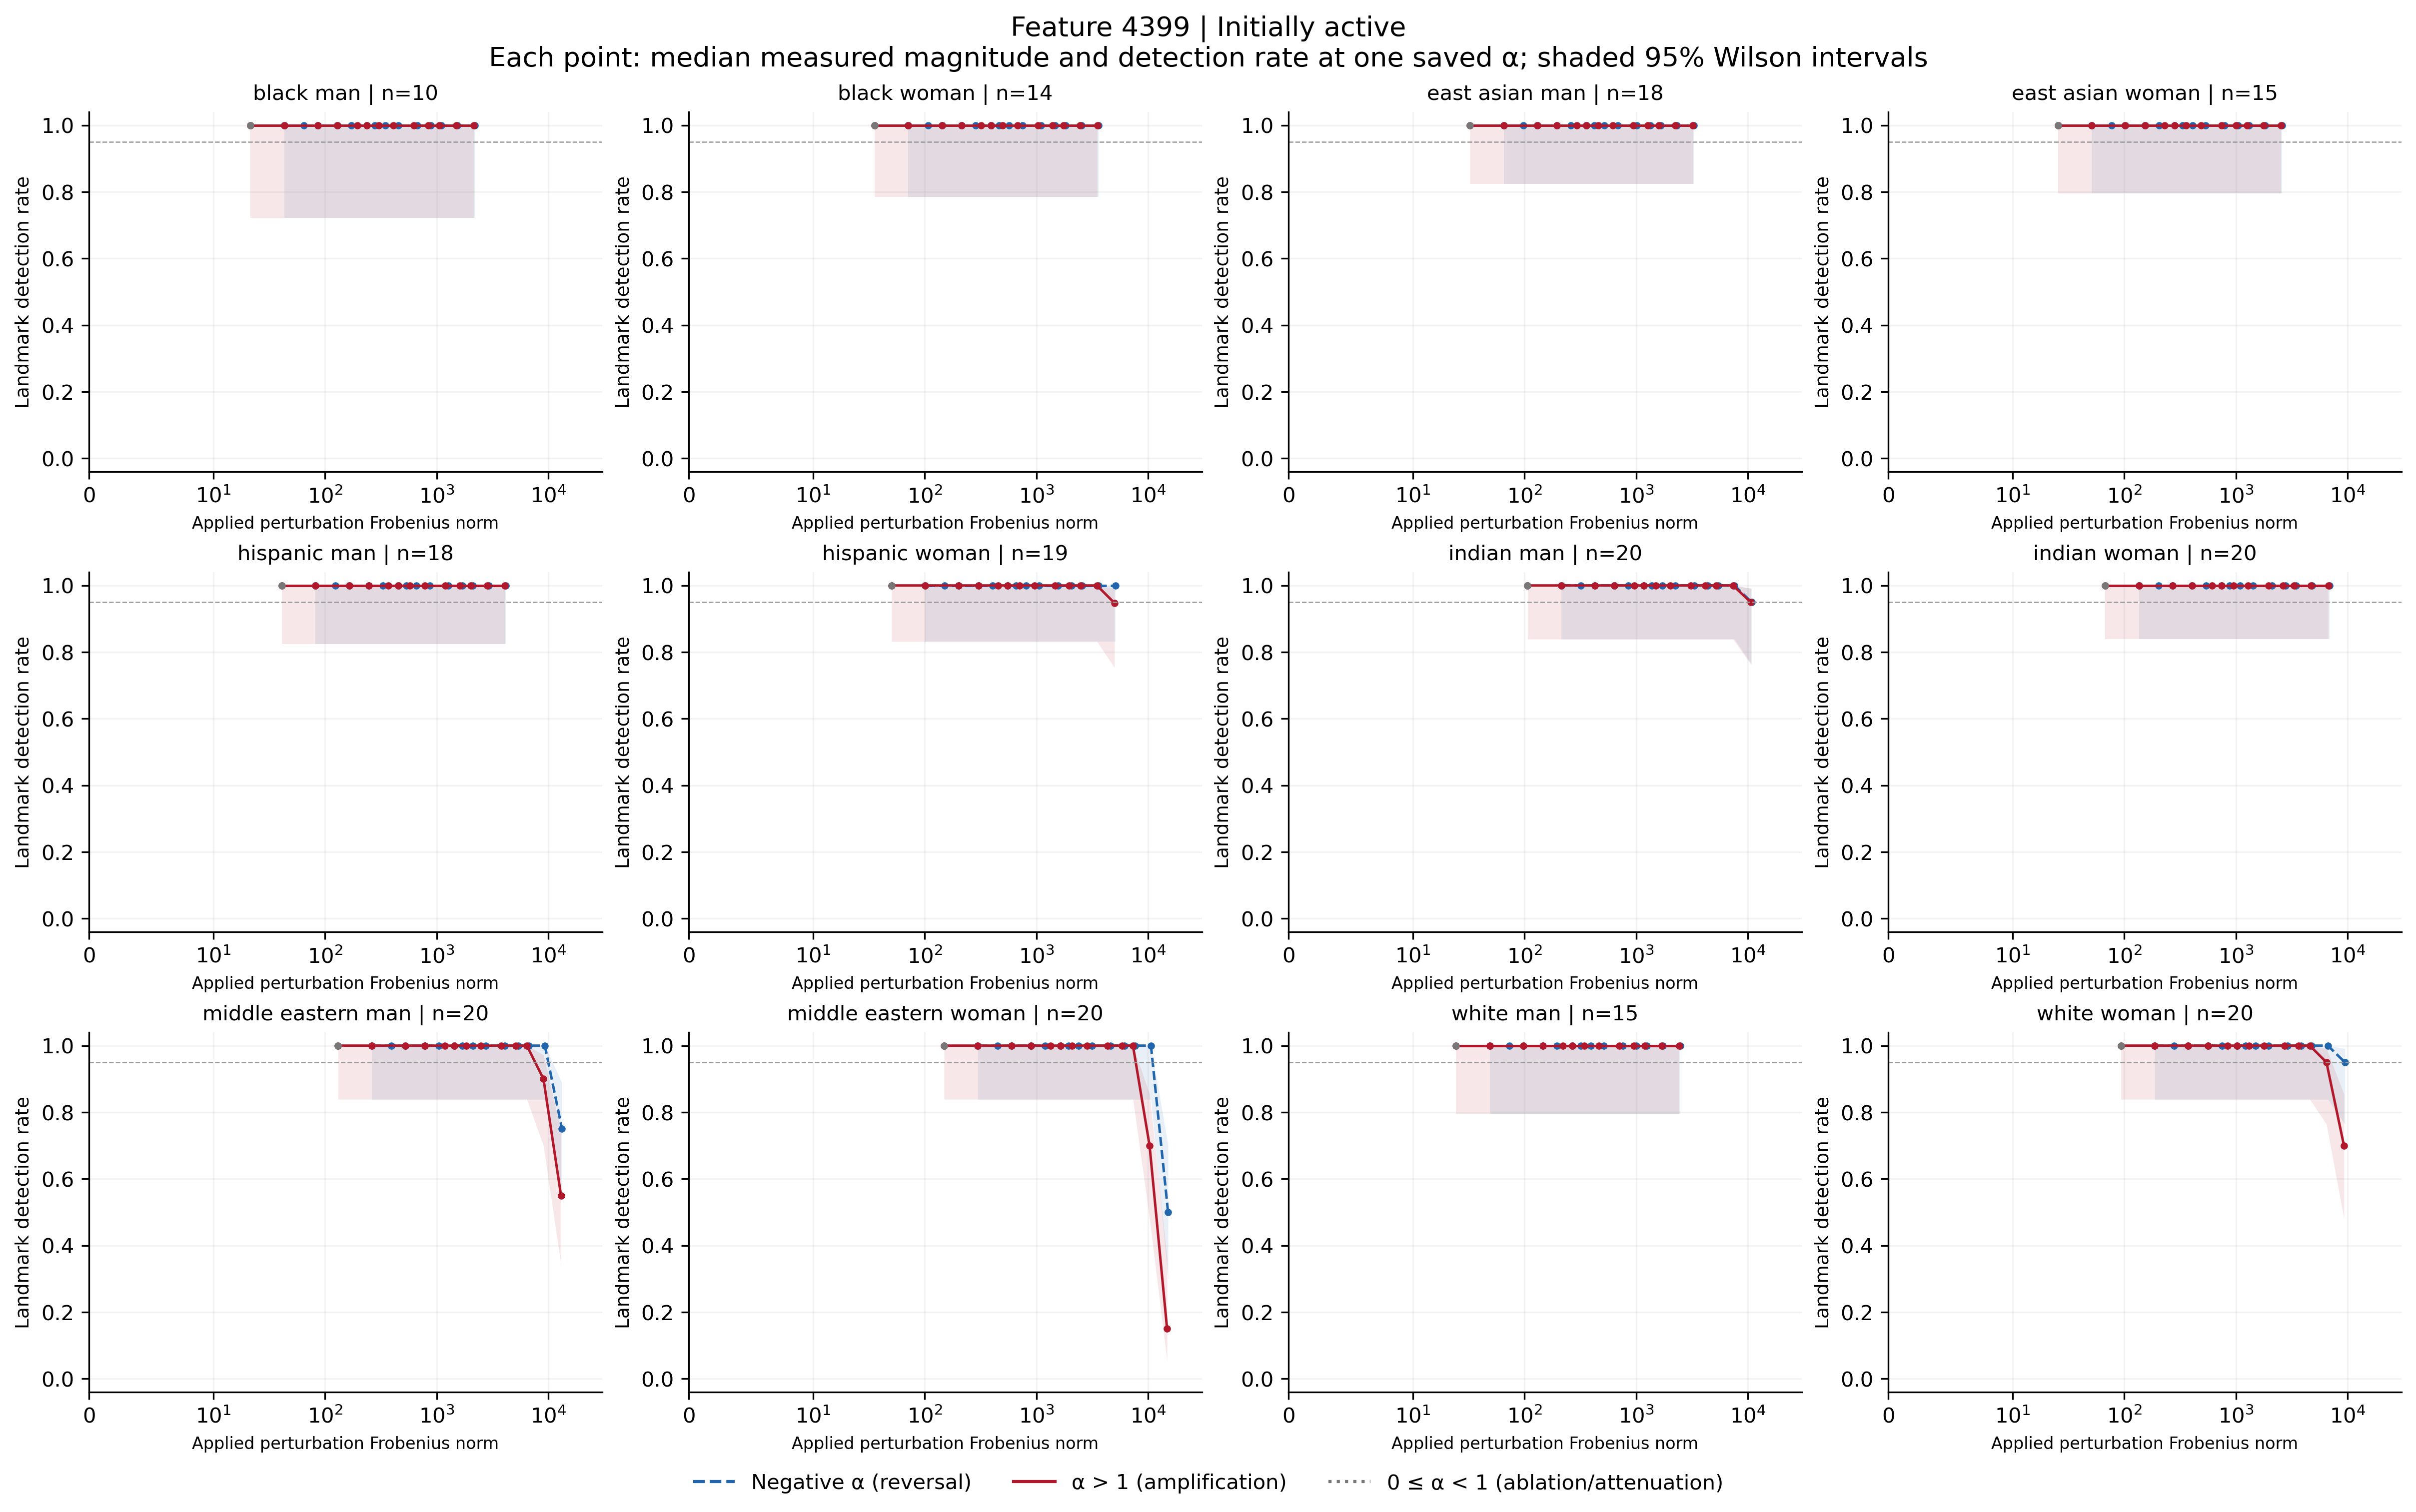

Data behind this chart, as committed beside it:
feature, group, cohort, alpha, n, seed_count, detected, detection_rate, ci_low, ci_high, ci_width, insufficient, status, median_delta_fro_applied, median_relative_delta_fro, branch
4399, black_man, active, -100, 10, 10, 10, 1.0, 0.7225, 1, 0.2775, False, exploratory_sample, 2183, 0.7226, negative
4399, black_man, active, -70, 10, 10, 10, 1.0, 0.7225, 1, 0.2775, False, exploratory_sample, 1535, 0.508, negative
4399, black_man, active, -50, 10, 10, 10, 1.0, 0.7225, 1, 0.2775, False, exploratory_sample, 1103, 0.3649, negative
4399, black_man, active, -40, 10, 10, 10, 1.0, 0.7225, 1, 0.2775, False, exploratory_sample, 886.4, 0.2933, negative
4399, black_man, active, -30, 10, 10, 10, 1.0, 0.7225, 1, 0.2775, False, exploratory_sample, 670.2, 0.2218, negative
4399, black_man, active, -20, 10, 10, 10, 1.0, 0.7225, 1, 0.2775, False, exploratory_sample, 454, 0.1502, negative
4399, black_man, active, -15, 10, 10, 10, 1.0, 0.7225, 1, 0.2775, False, exploratory_sample, 345.9, 0.1145, negative
4399, black_man, active, -12, 10, 10, 10, 1.0, 0.7225, 1, 0.2775, False, exploratory_sample, 281, 0.09301, negative
4399, black_man, active, -10, 10, 10, 10, 1.0, 0.7225, 1, 0.2775, False, exploratory_sample, 237.8, 0.0787, negative
4399, black_man, active, -7, 10, 10, 10, 1.0, 0.7225, 1, 0.2775, False, exploratory_sample, 172.9, 0.05724, negative
4399, black_man, active, -5, 10, 10, 10, 1.0, 0.7225, 1, 0.2775, False, exploratory_sample, 129.7, 0.04293, negative
4399, black_man, active, -3, 10, 10, 10, 1.0, 0.7225, 1, 0.2775, False, exploratory_sample, 86.48, 0.02862, negative
4399, black_man, active, -2, 10, 10, 10, 1.0, 0.7225, 1, 0.2775, False, exploratory_sample, 64.86, 0.02146, negative
4399, black_man, active, -1, 10, 10, 10, 1.0, 0.7225, 1, 0.2775, False, exploratory_sample, 43.24, 0.01431, negative
4399, black_man, active, 0, 10, 10, 10, 1.0, 0.7225, 1, 0.2775, False, exploratory_sample, 21.62, 0.007155, attenuation_or_ablation
4399, black_man, active, 1, 10, 10, 10, 1.0, 0.7225, 1, 0.2775, False, exploratory_sample, 0.0, 0.0, baseline
4399, black_man, active, 2, 10, 10, 10, 1.0, 0.7225, 1, 0.2775, False, exploratory_sample, 21.62, 0.007155, positive
4399, black_man, active, 3, 10, 10, 10, 1.0, 0.7225, 1, 0.2775, False, exploratory_sample, 43.24, 0.01431, positive
4399, black_man, active, 5, 10, 10, 10, 1.0, 0.7225, 1, 0.2775, False, exploratory_sample, 86.48, 0.02862, positive
4399, black_man, active, 7, 10, 10, 10, 1.0, 0.7225, 1, 0.2775, False, exploratory_sample, 129.7, 0.04293, positive
4399, black_man, active, 10, 10, 10, 10, 1.0, 0.7225, 1, 0.2775, False, exploratory_sample, 194.6, 0.06439, positive
4399, black_man, active, 12, 10, 10, 10, 1.0, 0.7225, 1, 0.2775, False, exploratory_sample, 237.8, 0.0787, positive
4399, black_man, active, 15, 10, 10, 10, 1.0, 0.7225, 1, 0.2775, False, exploratory_sample, 302.7, 0.1002, positive
4399, black_man, active, 20, 10, 10, 10, 1.0, 0.7225, 1, 0.2775, False, exploratory_sample, 410.8, 0.1359, positive
4399, black_man, active, 30, 10, 10, 10, 1.0, 0.7225, 1, 0.2775, False, exploratory_sample, 626.9, 0.2075, positive
4399, black_man, active, 40, 10, 10, 10, 1.0, 0.7225, 1, 0.2775, False, exploratory_sample, 843.1, 0.279, positive
4399, black_man, active, 50, 10, 10, 10, 1.0, 0.7225, 1, 0.2775, False, exploratory_sample, 1059, 0.3506, positive
4399, black_man, active, 70, 10, 10, 10, 1.0, 0.7225, 1, 0.2775, False, exploratory_sample, 1492, 0.4937, positive
4399, black_man, active, 100, 10, 10, 10, 1.0, 0.7225, 1, 0.2775, False, exploratory_sample, 2140, 0.7083, positive
4399, black_woman, active, -100, 14, 14, 14, 1.0, 0.7847, 1.0, 0.2153, False, exploratory_sample, 3600, 1.208, negative
4399, black_woman, active, -70, 14, 14, 14, 1.0, 0.7847, 1.0, 0.2153, False, exploratory_sample, 2531, 0.8493, negative
4399, black_woman, active, -50, 14, 14, 14, 1.0, 0.7847, 1.0, 0.2153, False, exploratory_sample, 1818, 0.6101, negative
4399, black_woman, active, -40, 14, 14, 14, 1.0, 0.7847, 1.0, 0.2153, False, exploratory_sample, 1462, 0.4904, negative
4399, black_woman, active, -30, 14, 14, 14, 1.0, 0.7847, 1.0, 0.2153, False, exploratory_sample, 1105, 0.3708, negative
4399, black_woman, active, -20, 14, 14, 14, 1.0, 0.7847, 1.0, 0.2153, False, exploratory_sample, 748.6, 0.2512, negative
4399, black_woman, active, -15, 14, 14, 14, 1.0, 0.7847, 1.0, 0.2153, False, exploratory_sample, 570.4, 0.1914, negative
4399, black_woman, active, -12, 14, 14, 14, 1.0, 0.7847, 1.0, 0.2153, False, exploratory_sample, 463.4, 0.1555, negative
4399, black_woman, active, -10, 14, 14, 14, 1.0, 0.7847, 1.0, 0.2153, False, exploratory_sample, 392.1, 0.1316, negative
4399, black_woman, active, -7, 14, 14, 14, 1.0, 0.7847, 1.0, 0.2153, False, exploratory_sample, 285.2, 0.0957, negative
4399, black_woman, active, -5, 14, 14, 14, 1.0, 0.7847, 1.0, 0.2153, False, exploratory_sample, 213.9, 0.07177, negative
4399, black_woman, active, -3, 14, 14, 14, 1.0, 0.7847, 1.0, 0.2153, False, exploratory_sample, 142.6, 0.04785, negative
4399, black_woman, active, -2, 14, 14, 14, 1.0, 0.7847, 1.0, 0.2153, False, exploratory_sample, 106.9, 0.03589, negative
4399, black_woman, active, -1, 14, 14, 14, 1.0, 0.7847, 1.0, 0.2153, False, exploratory_sample, 71.3, 0.02392, negative
4399, black_woman, active, 0, 14, 14, 14, 1.0, 0.7847, 1.0, 0.2153, False, exploratory_sample, 35.65, 0.01196, attenuation_or_ablation
4399, black_woman, active, 1, 14, 14, 14, 1.0, 0.7847, 1.0, 0.2153, False, exploratory_sample, 0.0, 0.0, baseline
4399, black_woman, active, 2, 14, 14, 14, 1.0, 0.7847, 1.0, 0.2153, False, exploratory_sample, 35.65, 0.01196, positive
4399, black_woman, active, 3, 14, 14, 14, 1.0, 0.7847, 1.0, 0.2153, False, exploratory_sample, 71.3, 0.02392, positive
4399, black_woman, active, 5, 14, 14, 14, 1.0, 0.7847, 1.0, 0.2153, False, exploratory_sample, 142.6, 0.04785, positive
4399, black_woman, active, 7, 14, 14, 14, 1.0, 0.7847, 1.0, 0.2153, False, exploratory_sample, 213.9, 0.07177, positive
4399, black_woman, active, 10, 14, 14, 14, 1.0, 0.7847, 1.0, 0.2153, False, exploratory_sample, 320.8, 0.1077, positive
4399, black_woman, active, 12, 14, 14, 14, 1.0, 0.7847, 1.0, 0.2153, False, exploratory_sample, 392.1, 0.1316, positive
4399, black_woman, active, 15, 14, 14, 14, 1.0, 0.7847, 1.0, 0.2153, False, exploratory_sample, 499.1, 0.1675, positive
4399, black_woman, active, 20, 14, 14, 14, 1.0, 0.7847, 1.0, 0.2153, False, exploratory_sample, 677.3, 0.2273, positive
4399, black_woman, active, 30, 14, 14, 14, 1.0, 0.7847, 1.0, 0.2153, False, exploratory_sample, 1034, 0.3469, positive
4399, black_woman, active, 40, 14, 14, 14, 1.0, 0.7847, 1.0, 0.2153, False, exploratory_sample, 1390, 0.4665, positive
4399, black_woman, active, 50, 14, 14, 14, 1.0, 0.7847, 1.0, 0.2153, False, exploratory_sample, 1747, 0.5861, positive
4399, black_woman, active, 70, 14, 14, 14, 1.0, 0.7847, 1.0, 0.2153, False, exploratory_sample, 2460, 0.8254, positive
4399, black_woman, active, 100, 14, 14, 14, 1.0, 0.7847, 1.0, 0.2153, False, exploratory_sample, 3529, 1.184, positive
4399, east_asian_man, active, -100, 18, 18, 18, 1.0, 0.8241, 1.0, 0.1759, False, exploratory_sample, 3292, 1.105, negative
4399, east_asian_man, active, -70, 18, 18, 18, 1.0, 0.8241, 1.0, 0.1759, False, exploratory_sample, 2314, 0.777, negative
... 288 more rows
